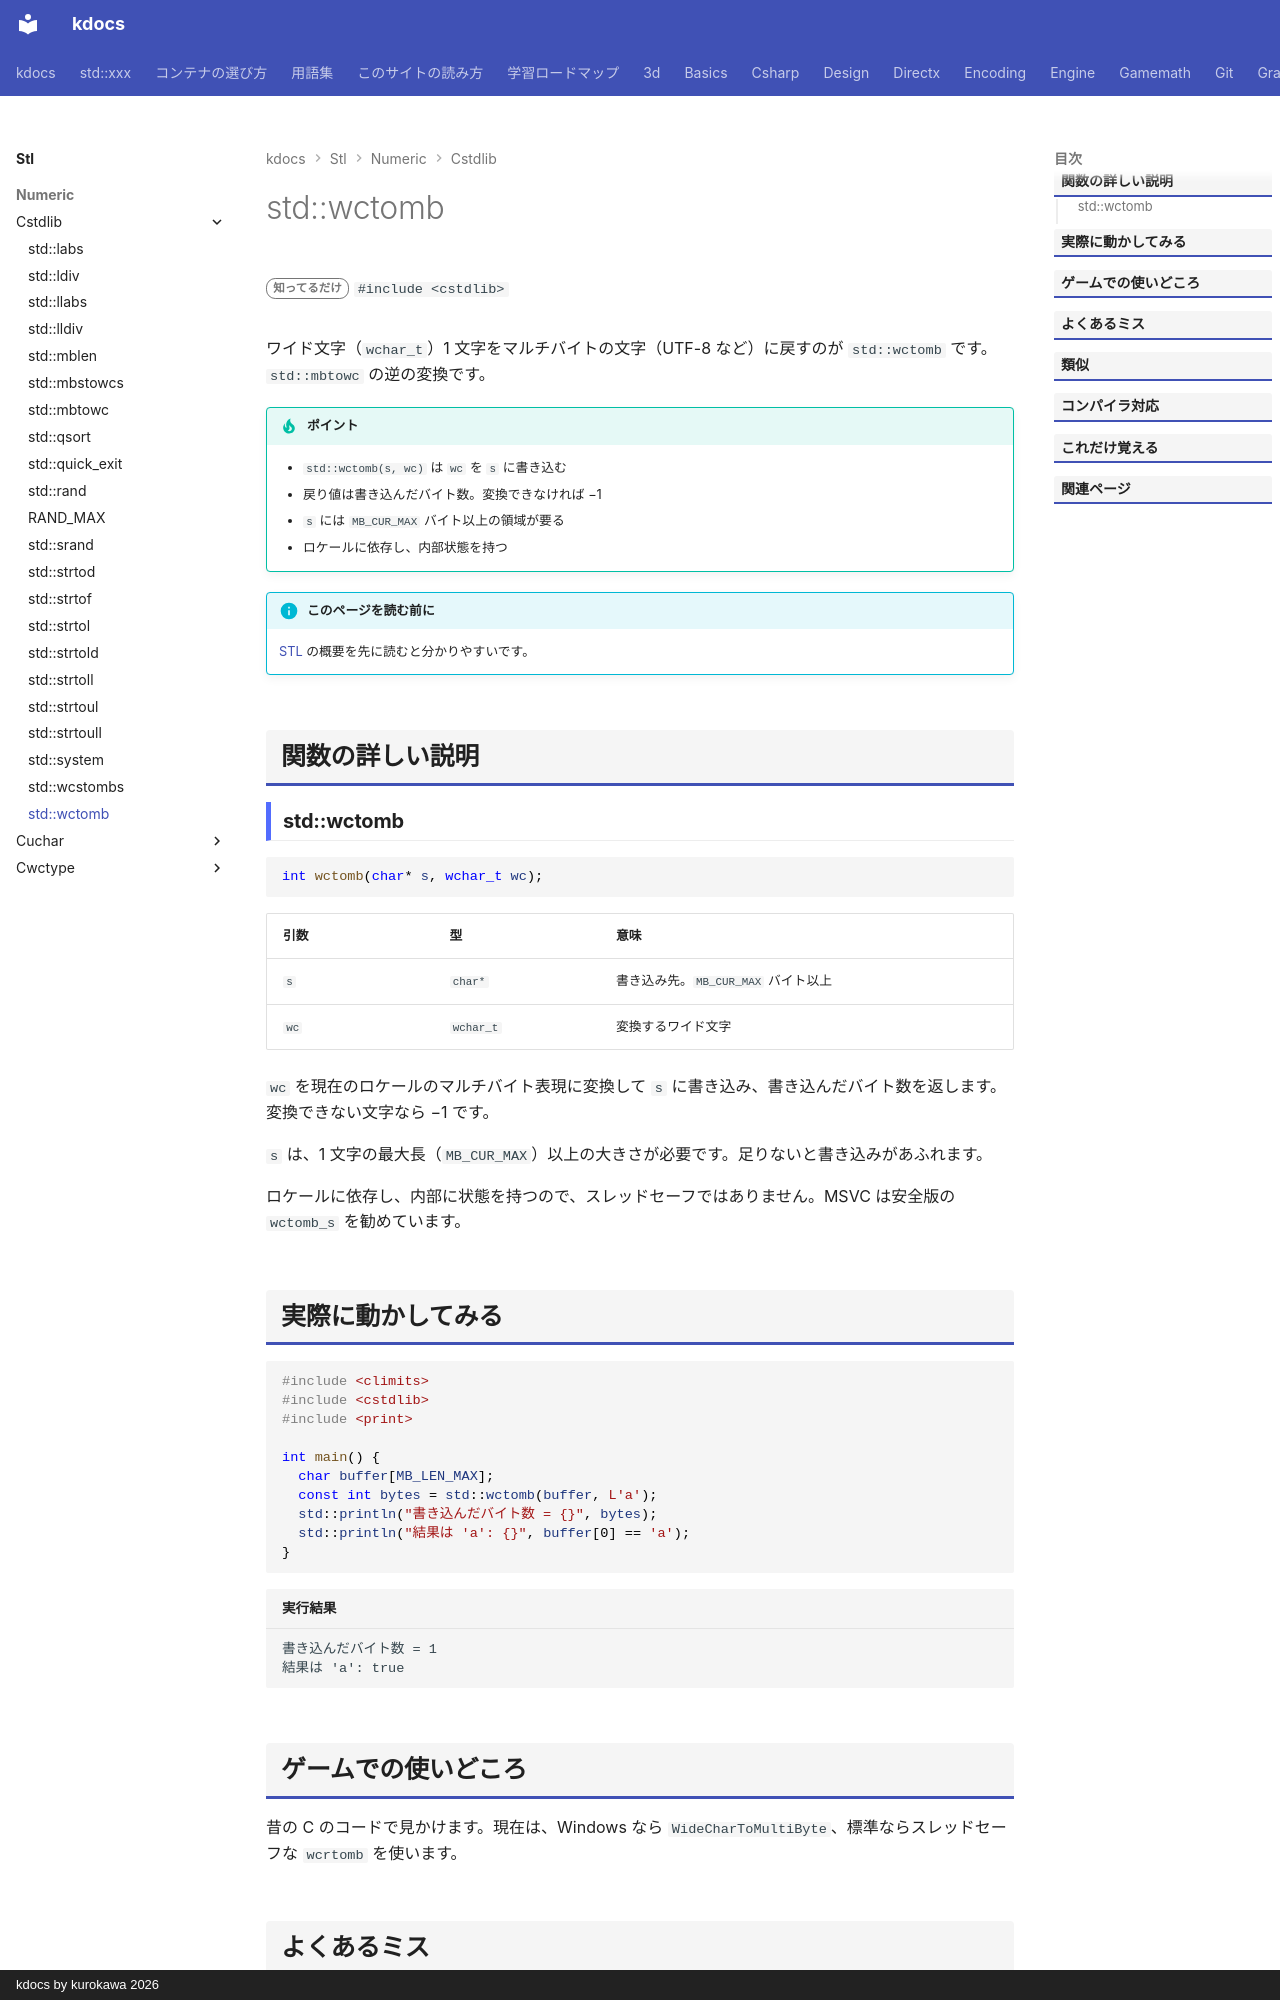

repository: qwzxdf/kdocs · page: stl/numeric/cstdlib/wctomb/index.html · generator: mkdocs · copyright: kdocs by kurokawa 2026

---
title: std::wctomb
summary: "wchar_t 1 文字をマルチバイト文字に変換する。"
order: 900
tags:
  - 数値
---

# std::wctomb

<div class="page-badges" markdown>
<span class="rank rank-rare">知ってるだけ</span>
`#include <cstdlib>`
</div>

ワイド文字（`wchar_t`）1 文字をマルチバイトの文字（UTF-8 など）に戻すのが `std::wctomb` です。`std::mbtowc` の逆の変換です。

!!! tip "ポイント"
    - `std::wctomb(s, wc)` は `wc` を `s` に書き込む
    - 戻り値は書き込んだバイト数。変換できなければ −1
    - `s` には `MB_CUR_MAX` バイト以上の領域が要る
    - ロケールに依存し、内部状態を持つ

!!! info "このページを読む前に"
    [STL](../../index.md) の概要を先に読むと分かりやすいです。

## 関数の詳しい説明

### std::wctomb {#wctomb}

```cpp
int wctomb(char* s, wchar_t wc);
```

| 引数 | 型 | 意味 |
| --- | --- | --- |
| `s` | `char*` | 書き込み先。`MB_CUR_MAX` バイト以上 |
| `wc` | `wchar_t` | 変換するワイド文字 |

`wc` を現在のロケールのマルチバイト表現に変換して `s` に書き込み、書き込んだバイト数を返します。変換できない文字なら −1 です。

`s` は、1 文字の最大長（`MB_CUR_MAX`）以上の大きさが必要です。足りないと書き込みがあふれます。

ロケールに依存し、内部に状態を持つので、スレッドセーフではありません。MSVC は安全版の `wctomb_s` を勧めています。
